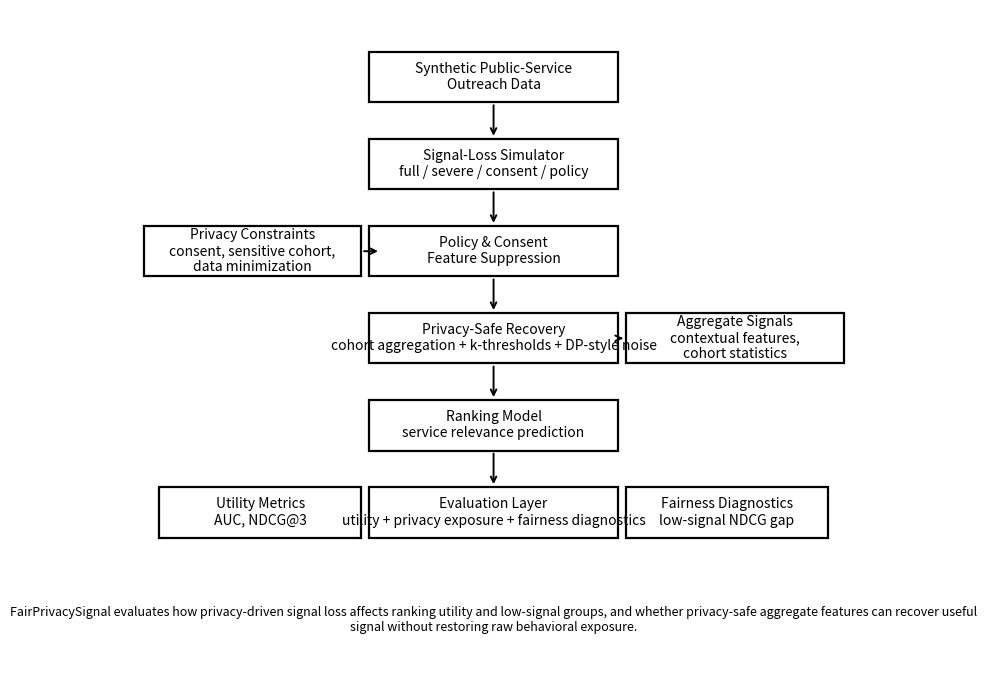

Python code for this plot:
from pathlib import Path

import matplotlib.pyplot as plt


def draw_box(ax, x, y, text, width=3.2, height=0.75):
    box = plt.Rectangle(
        (x - width / 2, y - height / 2),
        width,
        height,
        fill=False,
        linewidth=1.6,
    )
    ax.add_patch(box)
    ax.text(x, y, text, ha="center", va="center", fontsize=10, wrap=True)


def draw_arrow(ax, x1, y1, x2, y2):
    ax.annotate(
        "",
        xy=(x2, y2),
        xytext=(x1, y1),
        arrowprops=dict(arrowstyle="->", linewidth=1.4),
    )


def main() -> None:
    out_dir = Path("docs/assets")
    out_dir.mkdir(parents=True, exist_ok=True)

    fig, ax = plt.subplots(figsize=(10, 7))
    ax.set_xlim(0, 10)
    ax.set_ylim(0, 10)
    ax.axis("off")

    # Main pipeline
    draw_box(ax, 5, 9, "Synthetic Public-Service\nOutreach Data")
    draw_box(ax, 5, 7.7, "Signal-Loss Simulator\nfull / severe / consent / policy")
    draw_box(ax, 5, 6.4, "Policy & Consent\nFeature Suppression")
    draw_box(ax, 5, 5.1, "Privacy-Safe Recovery\ncohort aggregation + k-thresholds + DP-style noise")
    draw_box(ax, 5, 3.8, "Ranking Model\nservice relevance prediction")
    draw_box(ax, 5, 2.5, "Evaluation Layer\nutility + privacy exposure + fairness diagnostics")

    draw_arrow(ax, 5, 8.62, 5, 8.08)
    draw_arrow(ax, 5, 7.32, 5, 6.78)
    draw_arrow(ax, 5, 6.02, 5, 5.48)
    draw_arrow(ax, 5, 4.72, 5, 4.18)
    draw_arrow(ax, 5, 3.42, 5, 2.88)

    # Side notes
    draw_box(ax, 1.9, 6.4, "Privacy Constraints\nconsent, sensitive cohort,\ndata minimization", width=2.8)
    draw_arrow(ax, 3.3, 6.4, 3.55, 6.4)

    draw_box(ax, 8.1, 5.1, "Aggregate Signals\ncontextual features,\ncohort statistics", width=2.8)
    draw_arrow(ax, 6.6, 5.1, 6.7, 5.1)

    draw_box(ax, 2.0, 2.5, "Utility Metrics\nAUC, NDCG@3", width=2.6)
    draw_box(ax, 8.0, 2.5, "Fairness Diagnostics\nlow-signal NDCG gap", width=2.6)

    ax.text(
        5,
        0.9,
        "FairPrivacySignal evaluates how privacy-driven signal loss affects ranking utility and low-signal groups, "
        "and whether privacy-safe aggregate features can recover useful signal without restoring raw behavioral exposure.",
        ha="center",
        va="center",
        fontsize=9,
        wrap=True,
    )

    plt.tight_layout()
    out_path = out_dir / "architecture_diagram.png"
    plt.savefig(out_path, dpi=180, bbox_inches="tight")
    plt.close()

    print(f"Wrote {out_path}")


if __name__ == "__main__":
    main()
